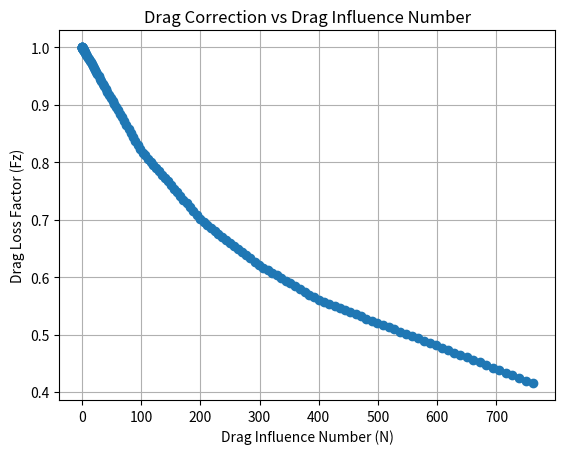

Generate this figure with matplotlib:
import numpy as np
import matplotlib.pyplot as plt
from scipy.interpolate import interp1d
import math

# Constants
m = 22.5  # estimated mass (kg)
t = 3.6   # estimated burn time (s)
g = 9.8   # gravitational acceleration (m/s^2)
cd = 0.4  # drag coefficient
D = 11    # max rocket diameter (cm)
md = 17.5 # estimated rocket mass without grains (kg)

# Drag influence table
N_values = [0.0, 100, 200, 300, 400, 500, 600, 700, 800, 900, 1000]
Fz_values = [1.0, 0.82, 0.7, 0.62, 0.56, 0.52, 0.48, 0.44, 0.4, 0.38, 0.38]

# Linear interpolation function
itp = interp1d(N_values, Fz_values, kind='linear', fill_value='extrapolate')

def interpolate_Fz(N):
    return float(itp(N))  # Convert numpy scalar to float

# Altitude at burnout
def burnout(F, m, g, t):
    z1 = 0.5 * ((F / m) - g) * t**2
    return z1

# Maximum altitude (apogee)
def apogee(F, z1, m, g):
    z2 = (F * z1) / (m * g)
    return z2

# Main simulation function
def thrust_generator():
    N_plots = []
    Fz_plots = []

    for F in range(0, 3501, 25):
        z1 = burnout(F, m, g, t)
        z2 = apogee(F, z1, m, g)
        try:
            v1 = math.sqrt(((2 * z1) / m) * (F - m * g))
        except ValueError:
            v1 = 0  # Avoid sqrt of negative in early iterations

        N = (cd * D**2 * v1**2) / (1000 * md)
        Fz = interpolate_Fz(N)
        z2_actual = Fz * z2

        print(f"Iteration {F//25}")
        print(f"Thrust: {F} N")
        print(f"Altitude at burnout: {z1:.2f} m")
        print(f"Maximum altitude (apogee): {z2_actual:.2f} m")
        print(f"Velocity at burnout v1: {v1:.2f} m/s")
        print(f"Drag influence number N: {N:.2f}")
        print("\n")

        N_plots.append(N)
        Fz_plots.append(Fz)

    # Plot N vs Fz
    plt.plot(N_plots, Fz_plots, marker='o')
    plt.xlabel("Drag Influence Number (N)")
    plt.ylabel("Drag Loss Factor (Fz)")
    plt.title("Drag Correction vs Drag Influence Number")
    plt.grid(True)
    plt.show()

# Run the simulation
thrust_generator()
